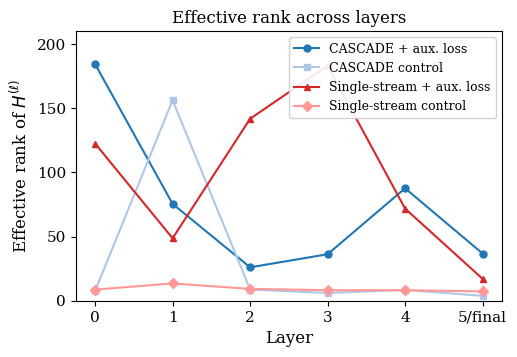
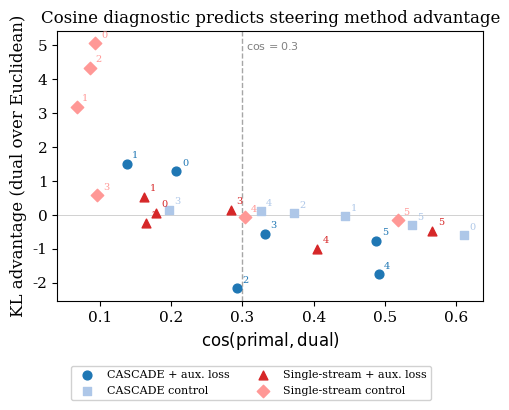
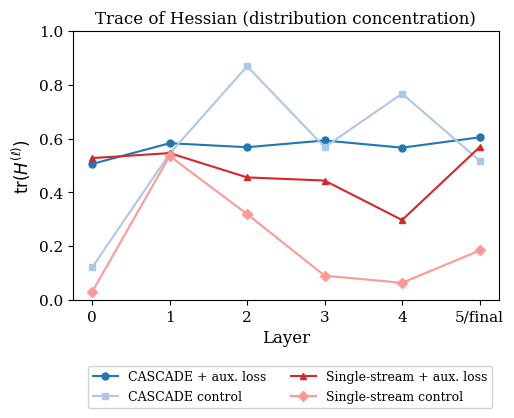

These figures' Python source, in order:
#!/usr/bin/env python3
"""Generate Bregman geometry figures.

Produces effective rank, cosine diagnostic, and trace plots from the
2x2 factorial design (stream separation x per-layer supervision).

Output: figures/fig9_effective_rank.{pdf,png}
        figures/fig10_cosine_diagnostic.{pdf,png}
        figures/fig11_trace.{pdf,png}
"""

from pathlib import Path

import matplotlib
matplotlib.use("Agg")
import matplotlib.pyplot as plt
import numpy as np

FIGS = Path("figures")
FIGS.mkdir(exist_ok=True)

plt.rcParams.update({
    'font.size': 11,
    'axes.labelsize': 12,
    'axes.titlesize': 12,
    'legend.fontsize': 9,
    'figure.dpi': 300,
    'savefig.dpi': 300,
    'savefig.bbox': 'tight',
    'font.family': 'serif',
})

layers = [0, 1, 2, 3, 4, 5]
layer_labels = ['0', '1', '2', '3', '4', '5/final']

# --- Data (all 50K vocab, deconfounded) ---

erank = {
    'CASCADE + aux. loss':    [184.38, 75.45, 26.03, 36.22, 87.61, 36.76],
    'CASCADE control':        [7.61, 156.22, 8.74, 6.03, 8.41, 3.84],
    'Single-stream + aux. loss': [122.48, 48.66, 141.77, 183.12, 71.78, 17.05],
    'Single-stream control':  [8.66, 13.45, 9.23, 8.18, 8.21, 7.26],
}

trace = {
    'CASCADE + aux. loss':    [0.5056, 0.5825, 0.5677, 0.5927, 0.5660, 0.6044],
    'CASCADE control':        [0.1215, 0.5437, 0.8682, 0.5677, 0.7665, 0.5178],
    'Single-stream + aux. loss': [0.5273, 0.5459, 0.4557, 0.4440, 0.2975, 0.5682],
    'Single-stream control':  [0.0307, 0.5351, 0.3195, 0.0911, 0.0646, 0.1845],
}

cosine = {
    'CASCADE + aux. loss':    [0.2074, 0.1375, 0.2919, 0.3310, 0.4907, 0.4874],
    'CASCADE control':        [0.6106, 0.4444, 0.3723, 0.1965, 0.3253, 0.5372],
    'Single-stream + aux. loss': [0.1782, 0.1624, 0.1649, 0.2832, 0.4045, 0.5659],
    'Single-stream control':  [0.0938, 0.0673, 0.0863, 0.0963, 0.3041, 0.5176],
}

kl_adv = {
    'CASCADE + aux. loss':    [1.293, 1.505, -2.168, -0.558, -1.755, -0.765],
    'CASCADE control':        [-0.594, -0.045, 0.043, 0.152, 0.107, -0.308],
    'Single-stream + aux. loss': [0.068, 0.531, -0.240, 0.159, -0.997, -0.469],
    'Single-stream control':  [5.053, 3.190, 4.335, 0.585, -0.067, -0.149],
}

colors = {
    'CASCADE + aux. loss':       '#1f77b4',
    'CASCADE control':           '#aec7e8',
    'Single-stream + aux. loss': '#d62728',
    'Single-stream control':     '#ff9896',
}

markers = {
    'CASCADE + aux. loss':       'o',
    'CASCADE control':           's',
    'Single-stream + aux. loss': '^',
    'Single-stream control':     'D',
}


def _save(fig, name):
    for ext in ("pdf", "png"):
        fig.savefig(FIGS / f"{name}.{ext}", bbox_inches="tight", dpi=300)
    print(f"  saved {name}.pdf / .png")


# ========================================
# Figure 9: Effective rank across layers
# ========================================
fig, ax = plt.subplots(figsize=(5.5, 3.5))

for name, vals in erank.items():
    ax.plot(layers, vals, marker=markers[name], color=colors[name],
            label=name, linewidth=1.5, markersize=5)

ax.set_xlabel('Layer')
ax.set_ylabel(r'Effective rank of $H^{(\ell)}$')
ax.set_xticks(layers)
ax.set_xticklabels(layer_labels)
ax.set_ylim(0, 210)
ax.legend(loc='upper right', framealpha=0.9)
ax.set_title('Effective rank across layers')

_save(fig, "fig9_effective_rank")
plt.close(fig)


# ========================================
# Figure 10: Cosine diagnostic vs KL advantage
# ========================================
fig, ax = plt.subplots(figsize=(5.5, 3.5))

for name in cosine:
    cos_vals = cosine[name]
    kl_vals = kl_adv[name]
    ax.scatter(cos_vals, kl_vals, color=colors[name], marker=markers[name],
               label=name, s=40, zorder=3)
    for i, (cx, ky) in enumerate(zip(cos_vals, kl_vals)):
        ax.annotate(str(i), (cx, ky), textcoords='offset points',
                    xytext=(4, 4), fontsize=7, color=colors[name])

ax.axvline(x=0.3, color='gray', linestyle='--', linewidth=1, alpha=0.7)
ax.axhline(y=0, color='gray', linestyle='-', linewidth=0.5, alpha=0.5)
ax.text(0.305, ax.get_ylim()[1] * 0.9, r'$\cos = 0.3$', fontsize=8, color='gray')

ax.set_xlabel(r'$\cos(\mathrm{primal}, \mathrm{dual})$')
ax.set_ylabel('KL advantage (dual over Euclidean)')
ax.legend(bbox_to_anchor=(0.02, -0.22), loc='upper left', framealpha=0.9,
          fontsize=8, ncol=2)
ax.set_title('Cosine diagnostic predicts steering method advantage')

_save(fig, "fig10_cosine_diagnostic")
plt.close(fig)


# ========================================
# Figure 11: Trace across layers
# ========================================
fig, ax = plt.subplots(figsize=(5.5, 3.5))

for name, vals in trace.items():
    ax.plot(layers, vals, marker=markers[name], color=colors[name],
            label=name, linewidth=1.5, markersize=5)

ax.set_xlabel('Layer')
ax.set_ylabel(r'$\mathrm{tr}(H^{(\ell)})$')
ax.set_xticks(layers)
ax.set_xticklabels(layer_labels)
ax.set_ylim(0, 1.0)
ax.legend(bbox_to_anchor=(0.02, -0.22), loc='upper left', framealpha=0.9,
          fontsize=9, ncol=2)
ax.set_title('Trace of Hessian (distribution concentration)')

_save(fig, "fig11_trace")
plt.close(fig)

print("All figures saved to", FIGS)
